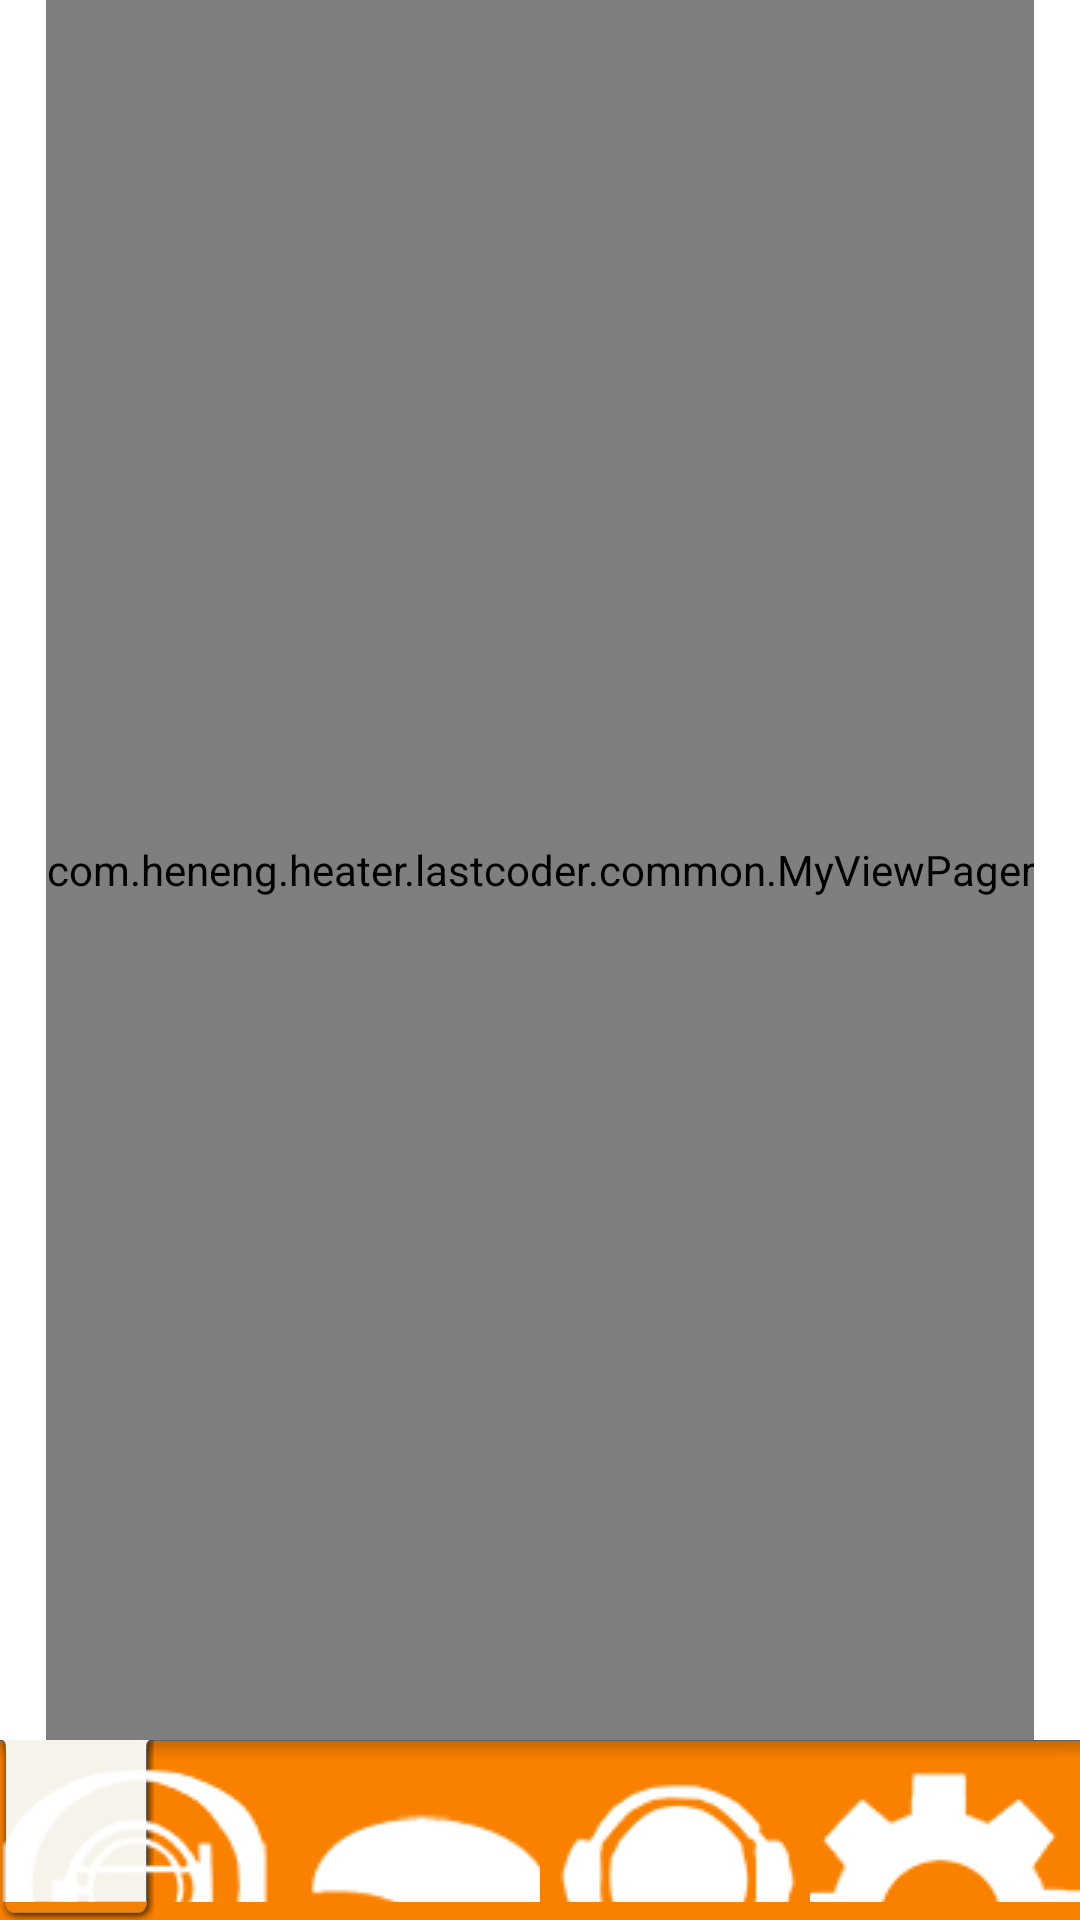

Reconstruct the res/layout file that produces this screen, plus the resources it refers to.
<!-- AndroidManifest.xml: activity theme android:Theme.NoTitleBar.Fullscreen -->
<!-- res/layout/activity_main.xml -->
<LinearLayout xmlns:android="http://schemas.android.com/apk/res/android"
    android:id="@+id/main_box"
    android:layout_width="fill_parent"
    android:layout_height="fill_parent"
    android:background="#ffffff"
    android:orientation="vertical">



    <com.heneng.heater.lastcoder.common.MyViewPager
        android:id="@+id/mainPager"
        android:layout_width="wrap_content"
        android:layout_height="wrap_content"
        android:layout_gravity="center"
        android:layout_weight="1.0"
        android:background="#000000"
        android:flipInterval="30"
        android:persistentDrawingCache="animation" />

    <RelativeLayout
        android:layout_width="match_parent"
        android:layout_height="wrap_content"
        android:background="#fa8100">

        <ImageView
            android:layout_width="fill_parent"
            android:layout_height="wrap_content"
            android:scaleType="fitXY"
            android:src="@drawable/a2" />

        <ImageView
            android:id="@+id/main_cursor"
            android:layout_width="wrap_content"
            android:layout_height="@dimen/main_menu_height"
            android:scaleType="fitXY"
            android:src="@drawable/btnbg3" />

        <LinearLayout
            android:id="@+id/linearLayout1"
            android:layout_width="fill_parent"
            android:layout_height="@dimen/main_menu_height"
            android:paddingTop="5dp"
            android:paddingBottom="6dp">

            <TextView
                android:id="@+id/main_menu1"
                android:layout_width="fill_parent"
                android:layout_height="fill_parent"
                android:layout_weight="1.0"
                android:gravity="center"
                android:drawableTop="@drawable/menu_device_selector"

                android:text="设备"
                android:textColor="@color/bottomGuide_textColor2"
                android:textSize="@dimen/main_menu_textsize" />

            <TextView
                android:id="@+id/main_menu2"
                android:layout_width="fill_parent"
                android:layout_height="fill_parent"
                android:layout_weight="1.0"
                android:gravity="center"
                android:drawableTop="@drawable/menu_message_selector"
                android:text="消息"
                android:textColor="@color/bottomGuide_textColor1"
                android:textSize="@dimen/main_menu_textsize" />

            <TextView
                android:id="@+id/main_menu3"
                android:layout_width="fill_parent"
                android:layout_height="fill_parent"
                android:layout_weight="1.0"
                android:gravity="center"
                android:drawableTop="@drawable/menu_service_selector"
                android:text="售后"
                android:textColor="@color/bottomGuide_textColor1"
                android:textSize="@dimen/main_menu_textsize" />

            <TextView
                android:id="@+id/main_menu4"
                android:layout_width="fill_parent"
                android:layout_height="fill_parent"
                android:layout_weight="1.0"
                android:gravity="center"
                android:drawableTop="@drawable/menu_setting_selector"
                android:text="设置"
                android:textColor="@color/bottomGuide_textColor1"
                android:textSize="@dimen/main_menu_textsize" />
        </LinearLayout>

    </RelativeLayout>

</LinearLayout>
<!-- resources referenced by this layout -->
<resources>
  <color name="bottomGuide_textColor1">#ffffff</color>
  <color name="bottomGuide_textColor2">#555555</color>
  <dimen name="main_menu_height">60dp</dimen>
  <dimen name="main_menu_textsize">14sp</dimen>
  <!-- drawable a2: png bitmap (drawable-xxhdpi, 3026 bytes) -->
  <!-- drawable menu_device_selector (drawable) -->
  <?xml version="1.0" encoding="utf-8"?>
  <selector xmlns:android="http://schemas.android.com/apk/res/android">
      <item android:drawable="@drawable/menu_device_selected" android:state_selected="true"/>
      <item android:drawable="@drawable/menu_device_selected" android:state_checked="true"/>
      <item android:drawable="@drawable/menu_device"/>
      <item android:drawable="@drawable/menu_device_selected" android:state_pressed="true"/>
  </selector>
  <!-- drawable menu_message_selector (drawable) -->
  <?xml version="1.0" encoding="utf-8"?>
  <selector xmlns:android="http://schemas.android.com/apk/res/android">
      <item android:drawable="@drawable/menu_message_selected" android:state_selected="true"/>
      <item android:drawable="@drawable/menu_message_selected" android:state_checked="true"/>
      <item android:drawable="@drawable/menu_message"/>
      <item android:drawable="@drawable/menu_message_selected" android:state_pressed="true"/>
  </selector>
  <!-- drawable menu_service_selector (drawable) -->
  <?xml version="1.0" encoding="utf-8"?>
  <selector xmlns:android="http://schemas.android.com/apk/res/android">
      <item android:drawable="@drawable/menu_service_selected" android:state_selected="true"/>
      <item android:drawable="@drawable/menu_service_selected" android:state_checked="true"/>
      <item android:drawable="@drawable/menu_service"/>
      <item android:drawable="@drawable/menu_service_selected" android:state_pressed="true"/>
  </selector>
  <!-- drawable menu_setting_selector (drawable) -->
  <?xml version="1.0" encoding="utf-8"?>
  <selector xmlns:android="http://schemas.android.com/apk/res/android">
      <item android:drawable="@drawable/menu_setting_selected" android:state_selected="true"/>
      <item android:drawable="@drawable/menu_setting_selected" android:state_checked="true"/>
      <item android:drawable="@drawable/menu_setting"/>
      <item android:drawable="@drawable/menu_setting_selected" android:state_pressed="true"/>
  </selector>
  <!-- drawable menu_device_selected: png bitmap (drawable, 6213 bytes) -->
  <!-- drawable menu_device: png bitmap (drawable, 6010 bytes) -->
  <!-- drawable menu_message_selected: png bitmap (drawable, 4882 bytes) -->
  <!-- drawable menu_message: png bitmap (drawable, 4828 bytes) -->
  <!-- drawable menu_service_selected: png bitmap (drawable, 5332 bytes) -->
  <!-- drawable menu_service: png bitmap (drawable, 5178 bytes) -->
  <!-- drawable menu_setting_selected: png bitmap (drawable, 5048 bytes) -->
  <!-- drawable menu_setting: png bitmap (drawable, 4858 bytes) -->
</resources>
